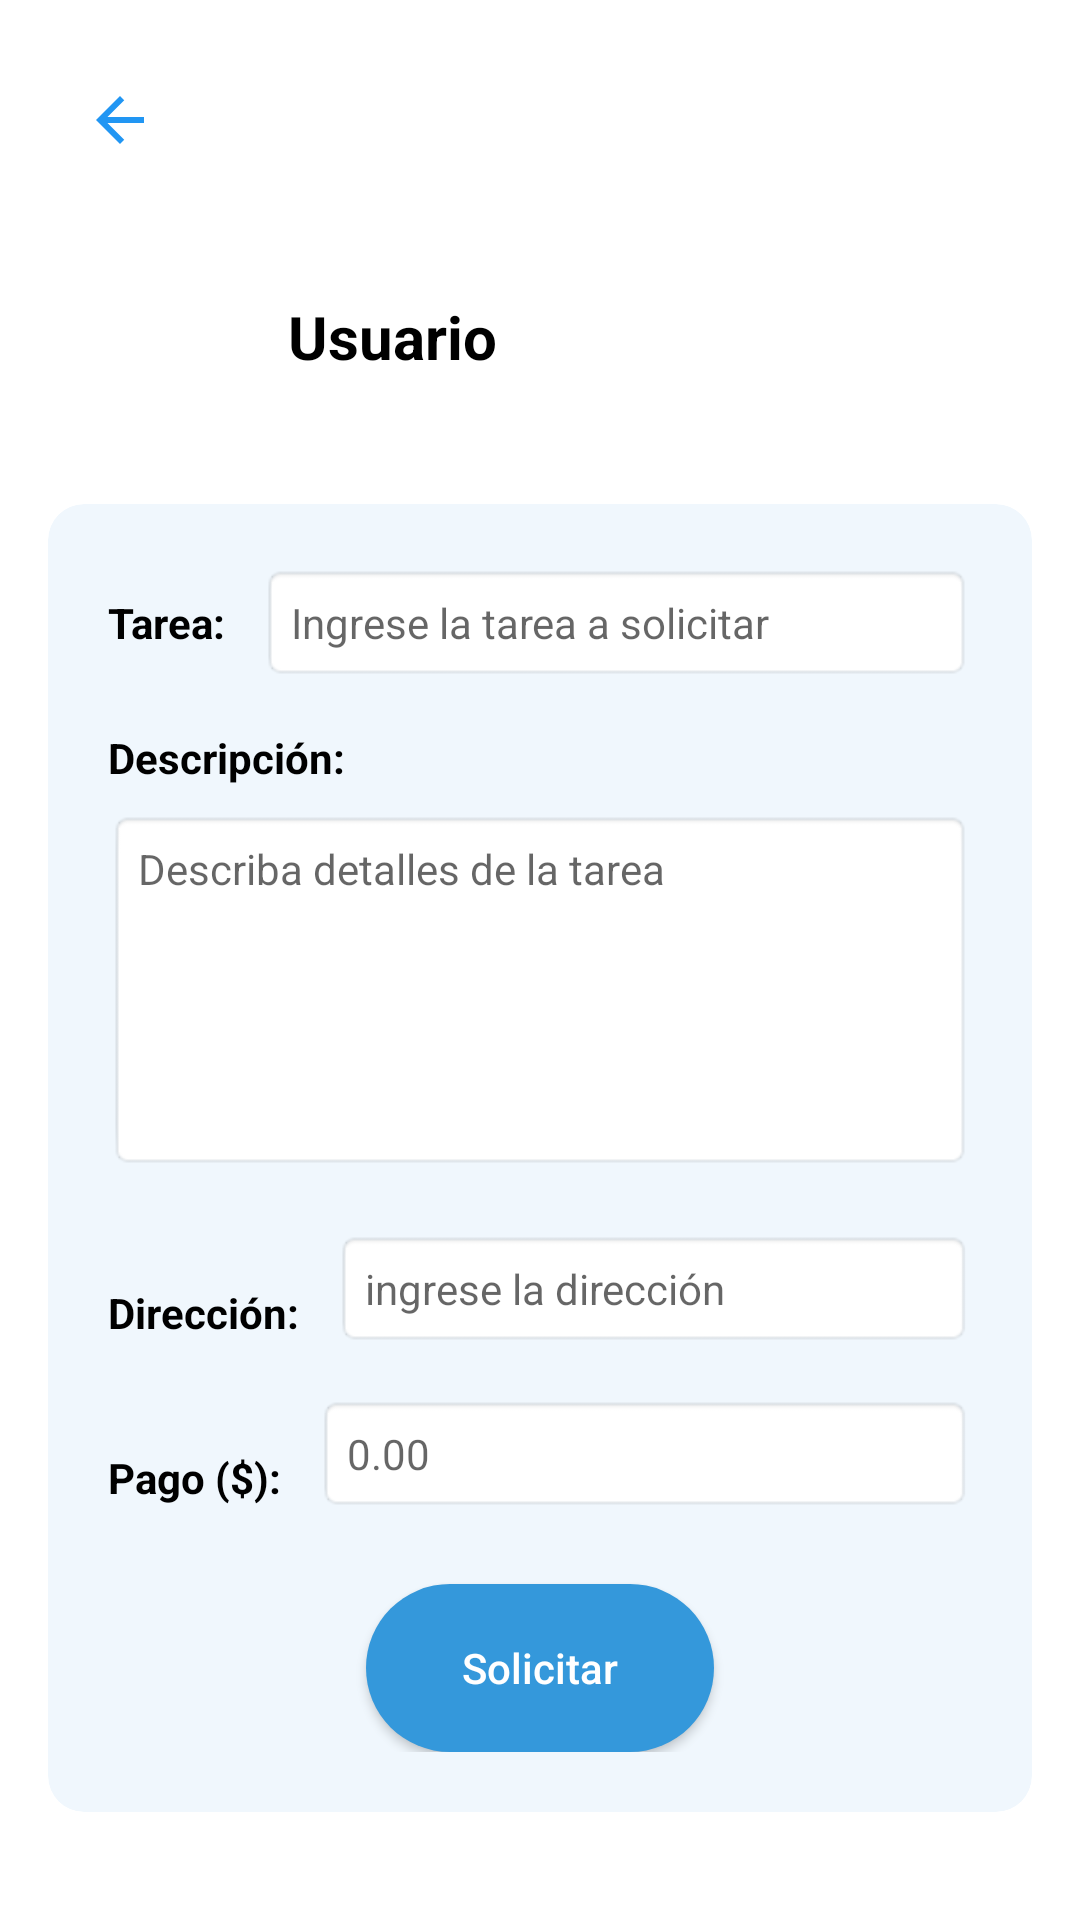

Here is an Android app screen rendered from its layout file. Give the layout XML and the strings, colors and styles it references.
<!-- AndroidManifest.xml: application theme Theme.TaskyApp -->
<!-- res/layout/activity_main.xml -->
<?xml version="1.0" encoding="utf-8"?>
<androidx.constraintlayout.widget.ConstraintLayout xmlns:android="http://schemas.android.com/apk/res/android"
    xmlns:app="http://schemas.android.com/apk/res-auto"
    xmlns:tools="http://schemas.android.com/tools"
    android:layout_width="match_parent"
    android:layout_height="match_parent"
    android:background="#FFFFFF"
    android:padding="16dp"
    tools:context=".RequestTaskActivity">

    <ImageButton
        android:id="@+id/btnBack"
        android:layout_width="48dp"
        android:layout_height="48dp"
        android:background="?attr/selectableItemBackgroundBorderless"
        android:src="@drawable/ic_back"
        app:tint="@color/tasky_blue"
        app:layout_constraintStart_toStartOf="parent"
        app:layout_constraintTop_toTopOf="parent"
        android:contentDescription="Atrás" />

    <androidx.cardview.widget.CardView
        android:id="@+id/cvUserRequest"
        android:layout_width="64dp"
        android:layout_height="64dp"
        android:layout_marginTop="16dp"
        app:cardCornerRadius="32dp"
        app:cardElevation="0dp"
        app:cardBackgroundColor="@android:color/transparent"
        app:layout_constraintStart_toStartOf="parent"
        app:layout_constraintTop_toBottomOf="@id/btnBack">

        <ImageView
            android:id="@+id/ivUserIcon"
            android:layout_width="match_parent"
            android:layout_height="match_parent"
            android:scaleType="centerCrop"
            android:src="@drawable/ic_user"
            app:tint="#3498DB" />
    </androidx.cardview.widget.CardView>

    <TextView
        android:id="@+id/tvUserLabel"
        android:layout_width="wrap_content"
        android:layout_height="wrap_content"
        android:layout_marginStart="16dp"
        android:text="Usuario"
        android:textColor="#000000"
        android:textSize="20sp"
        android:textStyle="bold"
        app:layout_constraintBottom_toBottomOf="@id/cvUserRequest"
        app:layout_constraintStart_toEndOf="@id/cvUserRequest"
        app:layout_constraintTop_toTopOf="@id/cvUserRequest" />

    <androidx.cardview.widget.CardView
        android:layout_width="0dp"
        android:layout_height="wrap_content"
        android:layout_marginTop="24dp"
        app:cardBackgroundColor="#F0F7FD"
        app:cardCornerRadius="12dp"
        app:cardElevation="0dp"
        app:layout_constraintEnd_toEndOf="parent"
        app:layout_constraintStart_toStartOf="parent"
        app:layout_constraintTop_toBottomOf="@id/cvUserRequest">

        <androidx.constraintlayout.widget.ConstraintLayout
            android:layout_width="match_parent"
            android:layout_height="wrap_content"
            android:padding="20dp">

            
            <TextView
                android:id="@+id/label_tarea"
                android:layout_width="wrap_content"
                android:layout_height="wrap_content"
                android:text="Tarea:"
                android:textColor="#000000"
                android:textStyle="bold"
                app:layout_constraintBottom_toBottomOf="@id/etTarea"
                app:layout_constraintStart_toStartOf="parent"
                app:layout_constraintTop_toTopOf="@id/etTarea" />

            <EditText
                android:id="@+id/etTarea"
                android:layout_width="0dp"
                android:layout_height="wrap_content"
                android:layout_marginStart="12dp"
                android:background="@android:drawable/editbox_background"
                android:hint="Ingrese la tarea a solicitar"
                android:padding="10dp"
                android:textSize="14sp"
                app:layout_constraintEnd_toEndOf="parent"
                app:layout_constraintStart_toEndOf="@id/label_tarea"
                app:layout_constraintTop_toTopOf="parent" />

            
            <TextView
                android:id="@+id/label_descripcion"
                android:layout_width="wrap_content"
                android:layout_height="wrap_content"
                android:layout_marginTop="16dp"
                android:text="Descripción:"
                android:textColor="#000000"
                android:textStyle="bold"
                app:layout_constraintStart_toStartOf="parent"
                app:layout_constraintTop_toBottomOf="@id/etTarea" />

            <EditText
                android:id="@+id/etDescripcion"
                android:layout_width="0dp"
                android:layout_height="120dp"
                android:layout_marginTop="8dp"
                android:background="@android:drawable/editbox_background"
                android:gravity="top"
                android:hint="Describa detalles de la tarea"
                android:padding="10dp"
                android:textSize="14sp"
                app:layout_constraintEnd_toEndOf="parent"
                app:layout_constraintStart_toStartOf="parent"
                app:layout_constraintTop_toBottomOf="@id/label_descripcion" />

            
            <TextView
                android:id="@+id/label_direccion"
                android:layout_width="wrap_content"
                android:layout_height="wrap_content"
                android:layout_marginTop="16dp"
                android:text="Dirección:"
                android:textColor="#000000"
                android:textStyle="bold"
                app:layout_constraintBottom_toBottomOf="@id/etDireccion"
                app:layout_constraintStart_toStartOf="parent"
                app:layout_constraintTop_toBottomOf="@id/etDescripcion"
                app:layout_constraintTop_toTopOf="@id/etDireccion" />

            
            <EditText
                android:id="@+id/etDireccion"
                android:layout_width="0dp"
                android:layout_height="wrap_content"
                android:layout_marginStart="12dp"
                android:layout_marginTop="20dp"
                android:background="@android:drawable/editbox_background"
                android:hint="ingrese la dirección"
                android:padding="10dp"
                android:textSize="14sp"
                app:layout_constraintEnd_toEndOf="parent"
                app:layout_constraintHorizontal_bias="0.0"
                app:layout_constraintStart_toEndOf="@id/label_direccion"
                app:layout_constraintTop_toBottomOf="@id/etDescripcion" />

            <TextView
                android:id="@+id/label_pago"
                android:layout_width="wrap_content"
                android:layout_height="wrap_content"
                android:layout_marginTop="16dp"
                android:text="Pago ($):"
                android:textColor="#000000"
                android:textStyle="bold"
                app:layout_constraintBottom_toBottomOf="@id/etPago"
                app:layout_constraintStart_toStartOf="parent"
                app:layout_constraintTop_toBottomOf="@id/etDireccion"
                app:layout_constraintTop_toTopOf="@id/etPago" />

            <EditText
                android:id="@+id/etPago"
                android:layout_width="0dp"
                android:layout_height="wrap_content"
                android:layout_marginStart="12dp"
                android:layout_marginTop="16dp"
                android:background="@android:drawable/editbox_background"
                android:hint="0.00"
                android:inputType="numberDecimal"
                android:padding="10dp"
                android:textSize="14sp"
                app:layout_constraintEnd_toEndOf="parent"
                app:layout_constraintStart_toEndOf="@id/label_pago"
                app:layout_constraintTop_toBottomOf="@id/etDireccion" />

            
            <android.widget.Button
                android:id="@+id/button_solicitar"
                android:layout_width="wrap_content"
                android:layout_height="56dp"
                android:layout_marginTop="24dp"
                android:background="@drawable/shape_button_rounded"
                android:paddingStart="32dp"
                android:paddingEnd="32dp"
                android:text="Solicitar"
                android:textAllCaps="false"
                android:textColor="#FFFFFF"
                app:layout_constraintEnd_toEndOf="parent"
                app:layout_constraintStart_toStartOf="parent"
                app:layout_constraintTop_toBottomOf="@id/etPago" />

        </androidx.constraintlayout.widget.ConstraintLayout>

    </androidx.cardview.widget.CardView>

</androidx.constraintlayout.widget.ConstraintLayout>
<!-- resources referenced by this layout -->
<resources>
  <color name="tasky_blue">#2196F3</color>
  <!-- drawable ic_back (drawable) -->
  <vector xmlns:android="http://schemas.android.com/apk/res/android"
      android:width="24dp"
      android:height="24dp"
      android:viewportWidth="24"
      android:viewportHeight="24">
    <path
        android:fillColor="#2196F3"
        android:pathData="M20,11H7.83l5.59,-5.59L12,4l-8,8 8,8 1.41,-1.41L7.83,13H20v-2z"/>
  </vector>
  <!-- drawable shape_button_rounded (drawable) -->
  <?xml version="1.0" encoding="utf-8"?>
  <shape xmlns:android="http://schemas.android.com/apk/res/android"
      android:shape="rectangle">
      <solid android:color="#3498DB" />
      <corners android:radius="28dp" />
  </shape>
  <style name="Theme.TaskyApp" parent="Base.Theme.TaskyApp" />
  <style name="Base.Theme.TaskyApp" parent="Theme.MaterialComponents.Light.NoActionBar">
          <item name="colorPrimary">#2196F3</item>
          <item name="colorPrimaryDark">#1976D2</item>
          <item name="colorAccent">#03A9F4</item>
          <item name="android:statusBarColor">#1976D2</item>
      </style>
</resources>
